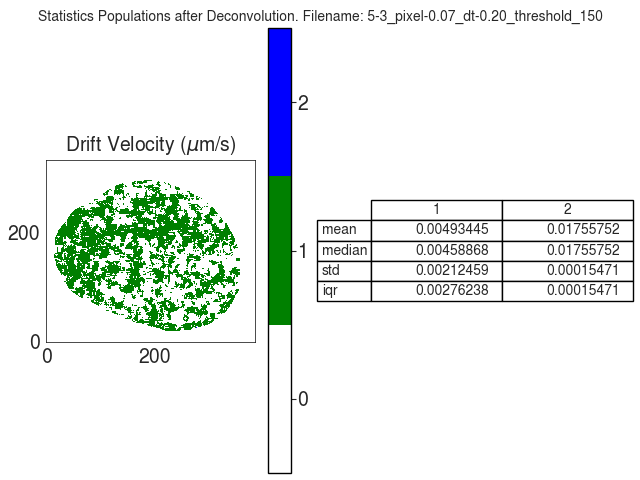

The table this chart was drawn from, first rows:
V
, 1, 2
mean, 0.004934, 0.01756
median, 0.004589, 0.01756
std, 0.002125, 0.0001547
iqr, 0.002762, 0.0001547
